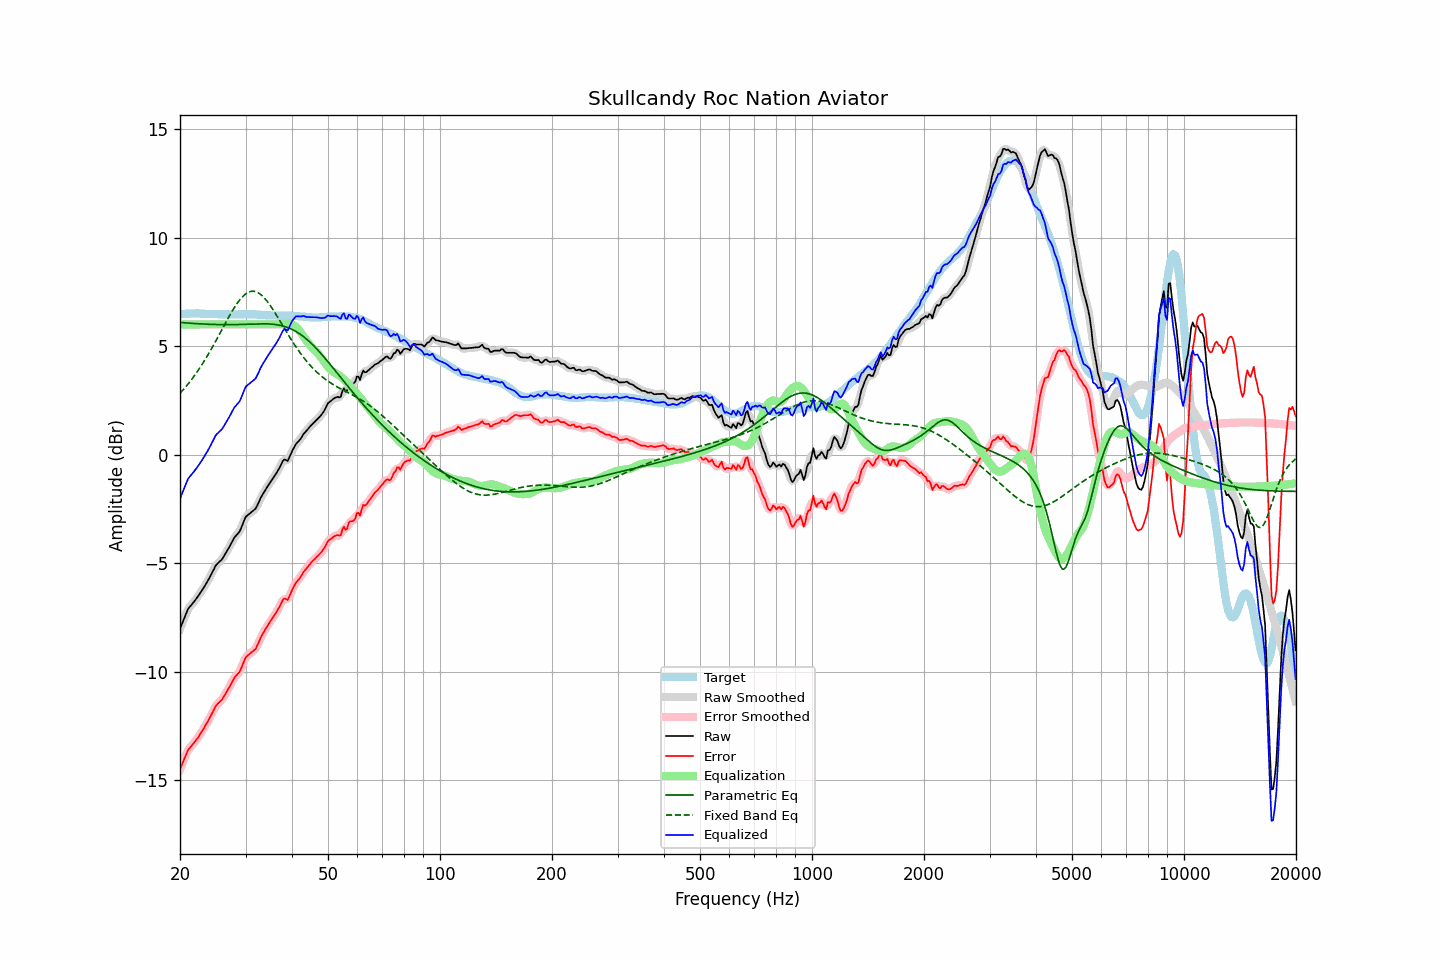

The data file committed next to this chart (first rows):
frequency, raw, error, smoothed, error_smoothed, equalization, parametric_eq, fixed_band_eq, equalized_raw, equalized_smoothed, target
20.00, -8.04, -14.50, -8.05, -14.51, 6.00, 6.09, 2.83, -2.04, -2.05, 6.47
20.20, -7.85, -14.32, -7.84, -14.32, 6.00, 6.08, 2.91, -1.85, -1.84, 6.48
20.40, -7.66, -14.15, -7.65, -14.13, 6.00, 6.08, 2.99, -1.66, -1.65, 6.49
20.61, -7.48, -13.97, -7.47, -13.96, 6.00, 6.07, 3.08, -1.48, -1.47, 6.49
20.81, -7.29, -13.79, -7.29, -13.79, 6.00, 6.07, 3.16, -1.29, -1.29, 6.50
21.02, -7.12, -13.61, -7.14, -13.64, 6.00, 6.06, 3.25, -1.12, -1.14, 6.50
21.23, -7.03, -13.53, -7.02, -13.52, 6.00, 6.06, 3.34, -1.03, -1.02, 6.51
21.44, -6.93, -13.44, -6.93, -13.43, 6.00, 6.05, 3.44, -0.93, -0.93, 6.51
21.66, -6.85, -13.35, -6.85, -13.35, 6.00, 6.05, 3.54, -0.85, -0.85, 6.51
21.87, -6.75, -13.26, -6.75, -13.26, 6.00, 6.04, 3.64, -0.75, -0.75, 6.50
22.09, -6.65, -13.17, -6.66, -13.17, 6.00, 6.04, 3.74, -0.65, -0.66, 6.51
22.31, -6.55, -13.07, -6.55, -13.06, 6.00, 6.03, 3.85, -0.55, -0.55, 6.51
22.54, -6.45, -12.95, -6.45, -12.95, 6.00, 6.03, 3.96, -0.45, -0.45, 6.50
22.76, -6.33, -12.83, -6.34, -12.84, 6.00, 6.02, 4.07, -0.33, -0.34, 6.49
22.99, -6.23, -12.72, -6.22, -12.71, 6.00, 6.02, 4.19, -0.23, -0.22, 6.49
23.22, -6.11, -12.60, -6.10, -12.59, 6.00, 6.02, 4.31, -0.11, -0.10, 6.49
23.45, -5.97, -12.46, -5.98, -12.47, 6.00, 6.01, 4.43, 0.03, 0.02, 6.48
23.69, -5.86, -12.34, -5.85, -12.34, 6.00, 6.01, 4.55, 0.14, 0.15, 6.48
23.92, -5.72, -12.20, -5.72, -12.20, 6.00, 6.01, 4.68, 0.28, 0.28, 6.48
24.16, -5.58, -12.06, -5.58, -12.06, 6.00, 6.00, 4.80, 0.42, 0.42, 6.48
24.40, -5.43, -11.91, -5.43, -11.91, 6.00, 6.00, 4.93, 0.57, 0.57, 6.48
24.65, -5.30, -11.78, -5.29, -11.77, 6.00, 6.00, 5.07, 0.70, 0.71, 6.48
24.89, -5.14, -11.62, -5.16, -11.64, 6.00, 6.00, 5.20, 0.86, 0.84, 6.48
25.14, -5.04, -11.52, -5.05, -11.53, 6.00, 5.99, 5.34, 0.96, 0.95, 6.48
25.39, -4.97, -11.44, -4.97, -11.44, 6.00, 5.99, 5.47, 1.03, 1.03, 6.47
25.65, -4.91, -11.37, -4.91, -11.37, 6.00, 5.99, 5.61, 1.09, 1.09, 6.47
25.91, -4.84, -11.30, -4.82, -11.29, 6.00, 5.99, 5.75, 1.16, 1.18, 6.47
26.16, -4.72, -11.19, -4.72, -11.19, 6.00, 5.99, 5.89, 1.28, 1.28, 6.47
26.43, -4.60, -11.06, -4.60, -11.07, 6.00, 5.99, 6.02, 1.40, 1.40, 6.46
26.69, -4.48, -10.94, -4.48, -10.94, 6.00, 5.99, 6.16, 1.52, 1.52, 6.46
26.96, -4.35, -10.81, -4.35, -10.81, 6.00, 5.99, 6.29, 1.65, 1.65, 6.46
27.23, -4.22, -10.68, -4.21, -10.68, 6.00, 5.99, 6.42, 1.78, 1.79, 6.46
27.50, -4.08, -10.54, -4.07, -10.53, 6.00, 5.99, 6.55, 1.92, 1.93, 6.46
27.77, -3.93, -10.39, -3.94, -10.40, 6.00, 5.99, 6.68, 2.07, 2.06, 6.46
28.05, -3.81, -10.26, -3.82, -10.28, 6.00, 5.99, 6.80, 2.19, 2.18, 6.46
28.33, -3.73, -10.18, -3.73, -10.19, 6.00, 5.99, 6.91, 2.27, 2.27, 6.46
28.62, -3.64, -10.09, -3.64, -10.10, 6.00, 6.00, 7.02, 2.36, 2.36, 6.46
28.90, -3.55, -10.02, -3.53, -10.00, 6.00, 6.00, 7.11, 2.45, 2.47, 6.47
29.19, -3.40, -9.86, -3.39, -9.85, 6.00, 6.00, 7.21, 2.60, 2.61, 6.47
29.48, -3.20, -9.67, -3.20, -9.67, 6.00, 6.00, 7.28, 2.80, 2.80, 6.46
29.78, -3.02, -9.49, -3.02, -9.49, 6.00, 6.00, 7.36, 2.98, 2.98, 6.47
30.08, -2.86, -9.33, -2.88, -9.36, 6.00, 6.01, 7.41, 3.14, 3.12, 6.47
30.38, -2.80, -9.27, -2.79, -9.26, 6.00, 6.01, 7.46, 3.20, 3.21, 6.47
30.68, -2.74, -9.21, -2.73, -9.20, 6.00, 6.01, 7.50, 3.26, 3.27, 6.47
30.99, -2.68, -9.14, -2.68, -9.14, 6.00, 6.02, 7.52, 3.32, 3.32, 6.47
31.30, -2.62, -9.08, -2.62, -9.09, 6.00, 6.02, 7.53, 3.38, 3.38, 6.47
31.61, -2.56, -9.02, -2.56, -9.03, 6.00, 6.02, 7.53, 3.44, 3.44, 6.47
31.93, -2.50, -8.96, -2.47, -8.94, 6.00, 6.02, 7.51, 3.50, 3.53, 6.46
32.24, -2.35, -8.81, -2.35, -8.81, 6.00, 6.03, 7.49, 3.65, 3.65, 6.45
32.57, -2.20, -8.65, -2.20, -8.65, 6.00, 6.03, 7.44, 3.80, 3.80, 6.45
32.89, -2.02, -8.47, -2.04, -8.48, 6.00, 6.03, 7.39, 3.98, 3.96, 6.45
33.22, -1.89, -8.32, -1.89, -8.33, 6.00, 6.03, 7.33, 4.11, 4.11, 6.44
33.55, -1.76, -8.20, -1.76, -8.19, 6.00, 6.03, 7.26, 4.24, 4.24, 6.44
33.89, -1.64, -8.06, -1.64, -8.06, 6.00, 6.03, 7.17, 4.36, 4.36, 6.42
34.23, -1.52, -7.94, -1.52, -7.94, 6.00, 6.03, 7.09, 4.48, 4.48, 6.42
34.57, -1.41, -7.83, -1.41, -7.82, 6.00, 6.02, 6.99, 4.59, 4.59, 6.42
34.92, -1.30, -7.71, -1.29, -7.71, 6.00, 6.02, 6.89, 4.70, 4.71, 6.42
35.27, -1.19, -7.60, -1.19, -7.60, 6.00, 6.01, 6.78, 4.81, 4.81, 6.42
35.62, -1.08, -7.49, -1.08, -7.49, 6.00, 6.01, 6.66, 4.92, 4.92, 6.41
35.97, -0.97, -7.38, -0.97, -7.38, 6.00, 6.00, 6.54, 5.03, 5.03, 6.41
... 635 more rows
